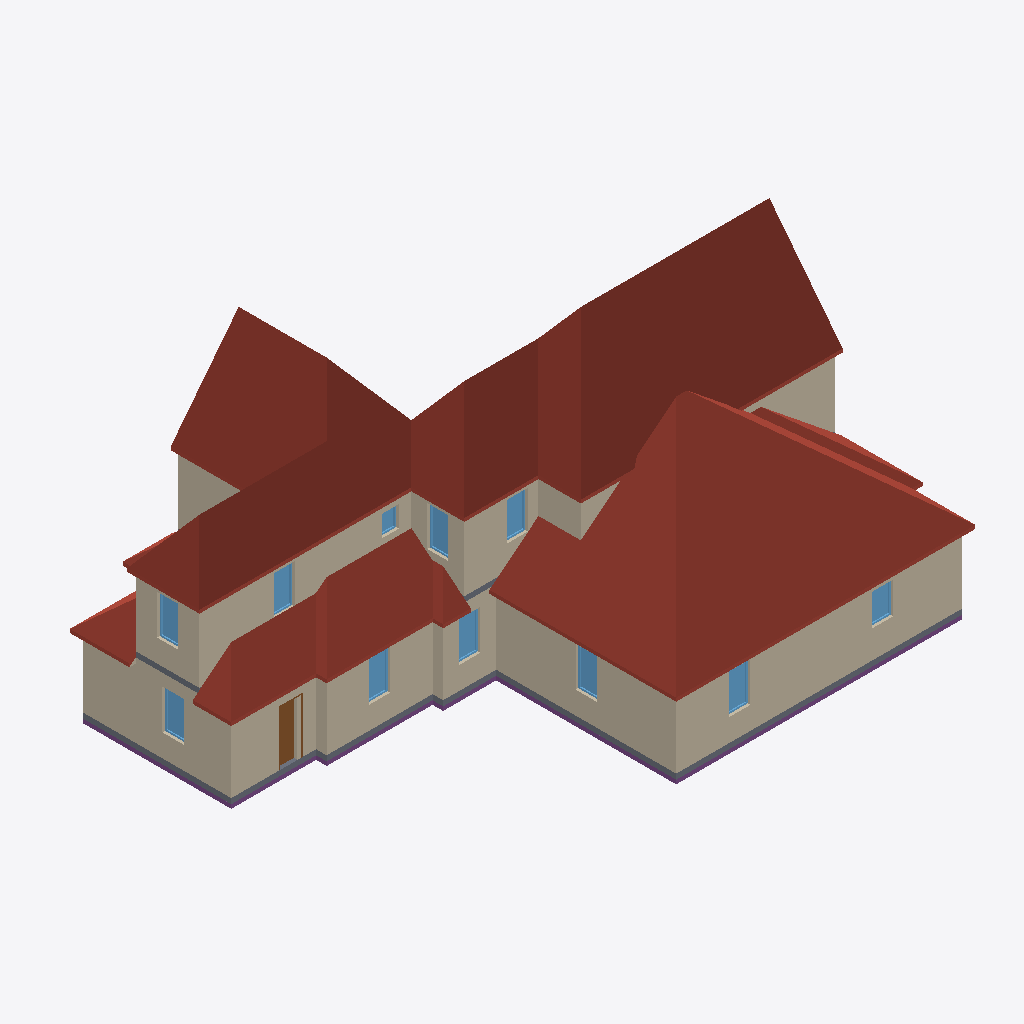
Isometric view of an IFC building model (IFC-SPF (STEP), schema IFC4, length unit metre), seen from the south-west, elements coloured by IFC class: 31 walls (beige), 11 windows (light blue), 4 roofs (red-brown), 2 slabs (grey), 1 footing (purple), 1 door (brown).
Extent 20.9 m × 14.9 m × 9.6 m (x, y, z). Storeys (2): Level 1 at 0.35 m; Level 2 at 3.35 m. Elements (182): 91 IfcWall, 29 IfcFurnishingElement, 25 IfcWindow, 14 IfcStair, 12 IfcDoor, 5 IfcRoof, 3 IfcRailing, 2 IfcSlab, 1 IfcFooting.

HEADER;
FILE_DESCRIPTION(('ViewDefinition [CoordinationView]'),'2;1');
FILE_NAME('stanford-s3~tudor_revival.ifc','2026-11-12T06:10:53',('',''),(''),'IfcOpenShell 0.8.0','IfcOpenShell 0.8.0','');
FILE_SCHEMA(('IFC4'));
ENDSEC;
DATA;
#23=IFCPROJECT('0n1mwQtErEc9tsH3ImI7y3',#5,'b1488640044',$,$,$,$,(#21),#19);
#24=IFCSITE('1zUDsamt53SwaoPObnIlp$',#5,'Site','',$,$,$,'Site',.COMPLEX.,(0,0,0),(0,0,0),0.0,$,$);
#25=IFCBUILDING('2ednhr_wL8hvchUYr3ucjI',#5,'OSM 1488640044','',$,$,$,'OSM 1488640044',.COMPLEX.,$,$,$);
#26=IFCBUILDINGSTOREY('2CS3hjlHP64fm0iHYj7iM2',#5,'Level 1','',$,$,$,'Level 1',.COMPLEX.,0.35);
#14882=IFCBUILDINGSTOREY('1phK1RFQX6Thw3eQ_ASodC',#5,'Level 2','',$,$,$,'Level 2',.COMPLEX.,3.35);
#19994=IFCROOF('39bl0xis91tvARUN36BrhV',#5,'Cross Gable roof004','',$,#795,#19993,$,.FLAT_ROOF.);
#13934=IFCROOF('2ywveE$9X10uAd6J7nQJNm',#5,'Cross Gable roof','',$,#795,#13933,$,.FLAT_ROOF.);
#14465=IFCROOF('2687Umy9rD7f2GRHq7jq51',#5,'Cross Gable roof002','',$,#795,#14464,$,.FLAT_ROOF.);
#1975=IFCWALL('1MAADSe_f38fMtAM4nLZ7D',#5,'Exterior wall L006','',$,#795,#1974,$,.MOVABLE.);
#3322=IFCWALL('15xh$V2qX4pOn6Ibevd5dm',#5,'Exterior wall L015','',$,#795,#3321,$,.MOVABLE.);
#1479=IFCWALL('1HwnWXYDj2TgmTsGI_Uj27',#5,'Exterior wall L1','',$,#795,#1478,$,.MOVABLE.);
#3180=IFCWALL('21oR6xJwL40Q0JjqSg9WpD',#5,'Exterior wall L014','',$,#795,#3179,$,.MOVABLE.);
#17018=IFCWALL('23k3ZT_aP9rOY9R3CUyKV1',#5,'Exterior wall L039','',$,#795,#17017,$,.MOVABLE.);
#3660=IFCWALL('3cWdZ46br0vh8rduH3xmZW',#5,'Exterior wall L018','',$,#795,#3659,$,.MOVABLE.);
#1417=IFCSLAB('17kCHEqlfF1Q9svdiI1NPZ',#5,'Floor slab L1','',$,#795,#1416,$,.FLOOR.);
#3799=IFCWALL('2CHtdFdp143Q5n37VMe0UQ',#5,'Exterior wall L019','',$,#795,#3798,$,.MOVABLE.);
#798=IFCFOOTING('3OJUS5Igv9TPXDBUi72FZt',#5,'Plinth','',$,#795,#797,$,.CAISSON_FOUNDATION.);
#15424=IFCWALL('0mIeCDqg99tPzLCo15Z57q',#5,'Exterior wall L2','',$,#795,#15423,$,.MOVABLE.);
#3522=IFCWALL('2rvaMzaQHEmQAem2vSc9oc',#5,'Exterior wall L017','',$,#795,#3521,$,.MOVABLE.);
#14765=IFCROOF('2JsBi931j8YuDwbbVsjb69',#5,'Cross Gable roof003','',$,#795,#14764,$,.FLAT_ROOF.);
#16822=IFCWALL('2TKgENACvCIhIn9e7qxsHl',#5,'Exterior wall L037','',$,#795,#16821,$,.MOVABLE.);
#16789=IFCWALL('1Et2zyx6n27u70qH3ekjIj',#5,'Exterior wall L036','',$,#795,#16788,$,.MOVABLE.);
#15791=IFCWALL('2HS8yw_JzEQPK9U7a_$Zr8',#5,'Exterior wall L029','',$,#795,#15790,$,.MOVABLE.);
#1600=IFCWALL('0TcVumRHX4aukGc2QvGtxS',#5,'Exterior wall L002','',$,#795,#1599,$,.MOVABLE.);
#16387=IFCWALL('01DQ8zuvv9_fjpa8LBSSYk',#5,'Exterior wall L032','',$,#795,#16386,$,.MOVABLE.);
#15576=IFCWALL('2dQWyZ8ZHBmukqCIIrFG0P',#5,'Exterior wall L028','',$,#795,#15575,$,.MOVABLE.);
#16875=IFCWALL('3rxbwbFoHC3OM_Qw1deP5U',#5,'Exterior wall L038','',$,#795,#16874,$,.MOVABLE.);
#3872=IFCDOOR('00X9ZjIiHDsRg8R68R6aNH',#5,'Door003','',$,#795,#3871,$,1000.0,$,.DOOR.,.SINGLE_SWING_LEFT.,$);
#1638=IFCWALL('2_4X0ruTHC6BEwpsglzW3A',#5,'Exterior wall L003','',$,#795,#1637,$,.MOVABLE.);
#17154=IFCWALL('0$Vb_jBJr76OJvNaC7ePym',#5,'Exterior wall L040','',$,#795,#17153,$,.MOVABLE.);
#15538=IFCWALL('1ror1dAPv1rxKu5ICupNil',#5,'Exterior wall L027','',$,#795,#15537,$,.MOVABLE.);
#1912=IFCWALL('3EuQh0E1X7xwIQRqwQnghu',#5,'Exterior wall L005','',$,#795,#1911,$,.MOVABLE.);
#1562=IFCWINDOW('2WjFTKEPPErhakU7D7NWbL',#5,'Window','',$,#795,#1561,$,1000.0,$,.WINDOW.,.SINGLE_PANEL.,$);
#2058=IFCWINDOW('0n3L8oW6z2cw5HGImHtx4F',#5,'Window001','',$,#795,#2057,$,1000.0,$,.WINDOW.,.SINGLE_PANEL.,$);
#3605=IFCWINDOW('0heSioXU98FuoDba7MpsT6',#5,'Window008','',$,#795,#3604,$,1000.0,$,.WINDOW.,.SINGLE_PANEL.,$);
#3743=IFCWINDOW('33iMak2z59gvi7dXADR139',#5,'Window009','',$,#795,#3742,$,1000.0,$,.WINDOW.,.SINGLE_PANEL.,$);
#3263=IFCWINDOW('02cGKShmTDwx74$60hUQkU',#5,'Window006','',$,#795,#3262,$,1000.0,$,.WINDOW.,.SINGLE_PANEL.,$);
#15507=IFCWINDOW('0NnJbu5Gv0Z9KnjqGJUteO',#5,'Window016','',$,#795,#15506,$,1000.0,$,.WINDOW.,.SINGLE_PANEL.,$);
#15874=IFCWINDOW('2cEp_wsirEFvmDU0BiVcLa',#5,'Window017','',$,#795,#15873,$,1000.0,$,.WINDOW.,.SINGLE_PANEL.,$);
#17101=IFCWINDOW('2jrf2fRCLEX9mCiQCZzptm',#5,'Window021','',$,#795,#17100,$,1000.0,$,.WINDOW.,.SINGLE_PANEL.,$);
#16958=IFCWINDOW('0UVsNHeaj28OxQ0fhFQ94B',#5,'Window020','',$,#795,#16957,$,1000.0,$,.WINDOW.,.SINGLE_PANEL.,$);
#3901=IFCWALL('35S$Q3aav44udG2I4IGWrw',#5,'Exterior wall L020','',$,#795,#3900,$,.MOVABLE.);
#3405=IFCWINDOW('3Vqte_FGP3Lus$cRd4jG5L',#5,'Window007','',$,#795,#3404,$,1000.0,$,.WINDOW.,.SINGLE_PANEL.,$);
#15355=IFCSLAB('1YliJFw6b5bwny7hzVEo3p',#5,'Floor slab L2','',$,#795,#15354,$,.FLOOR.);
#16725=IFCWALL('0GRprdKD1Ecfa4$WjWW1xG',#5,'Exterior wall L034','',$,#795,#16724,$,.MOVABLE.);
#17328=IFCWALL('3cWGuwmuDAJw9YM246mVyb',#5,'Interior wall L018','',$,#795,#17327,$,.MOVABLE.);
#17237=IFCWINDOW('2PeyaRsJ9FCwuMpHlV7u6c',#5,'Window022','',$,#795,#17236,$,1000.0,$,.WINDOW.,.SINGLE_PANEL.,$);
#17845=IFCWALL('0NOsySXWz9$B6XlGioGZN9',#5,'Exterior wall L043','',$,#795,#17844,$,.MOVABLE.);
#16609=IFCWALL('3sYXniUgH84ect$q5t$eSZ',#5,'Exterior wall L033','',$,#795,#16608,$,.MOVABLE.);
#16756=IFCWALL('2AIy56UML87g0iQsEoQFdB',#5,'Exterior wall L035','',$,#795,#16755,$,.MOVABLE.);
#2369=IFCWALL('1Y$UNvGCz2Kwi3IhD$Zz2y',#5,'Interior wall L004','',$,#795,#2368,$,.MOVABLE.);
#15607=IFCWALL('1GcxIHczL9RwS04y8vqPGc',#5,'Interior wall L2','',$,#795,#15606,$,.MOVABLE.);
#4414=IFCWALL('1SVHJAMDf6wAVoWl9nnAN3',#5,'Interior wall L011','',$,#795,#4413,$,.MOVABLE.);
#2764=IFCWALL('1x9hZwbXzDa8PnmRqlImJ4',#5,'Exterior wall L011','',$,#795,#2763,$,.MOVABLE.);
#17786=IFCWALL('0jCAW2y7T4Hew77_RheQMA',#5,'Interior wall L022','',$,#795,#17785,$,.MOVABLE.);
ENDSEC;
